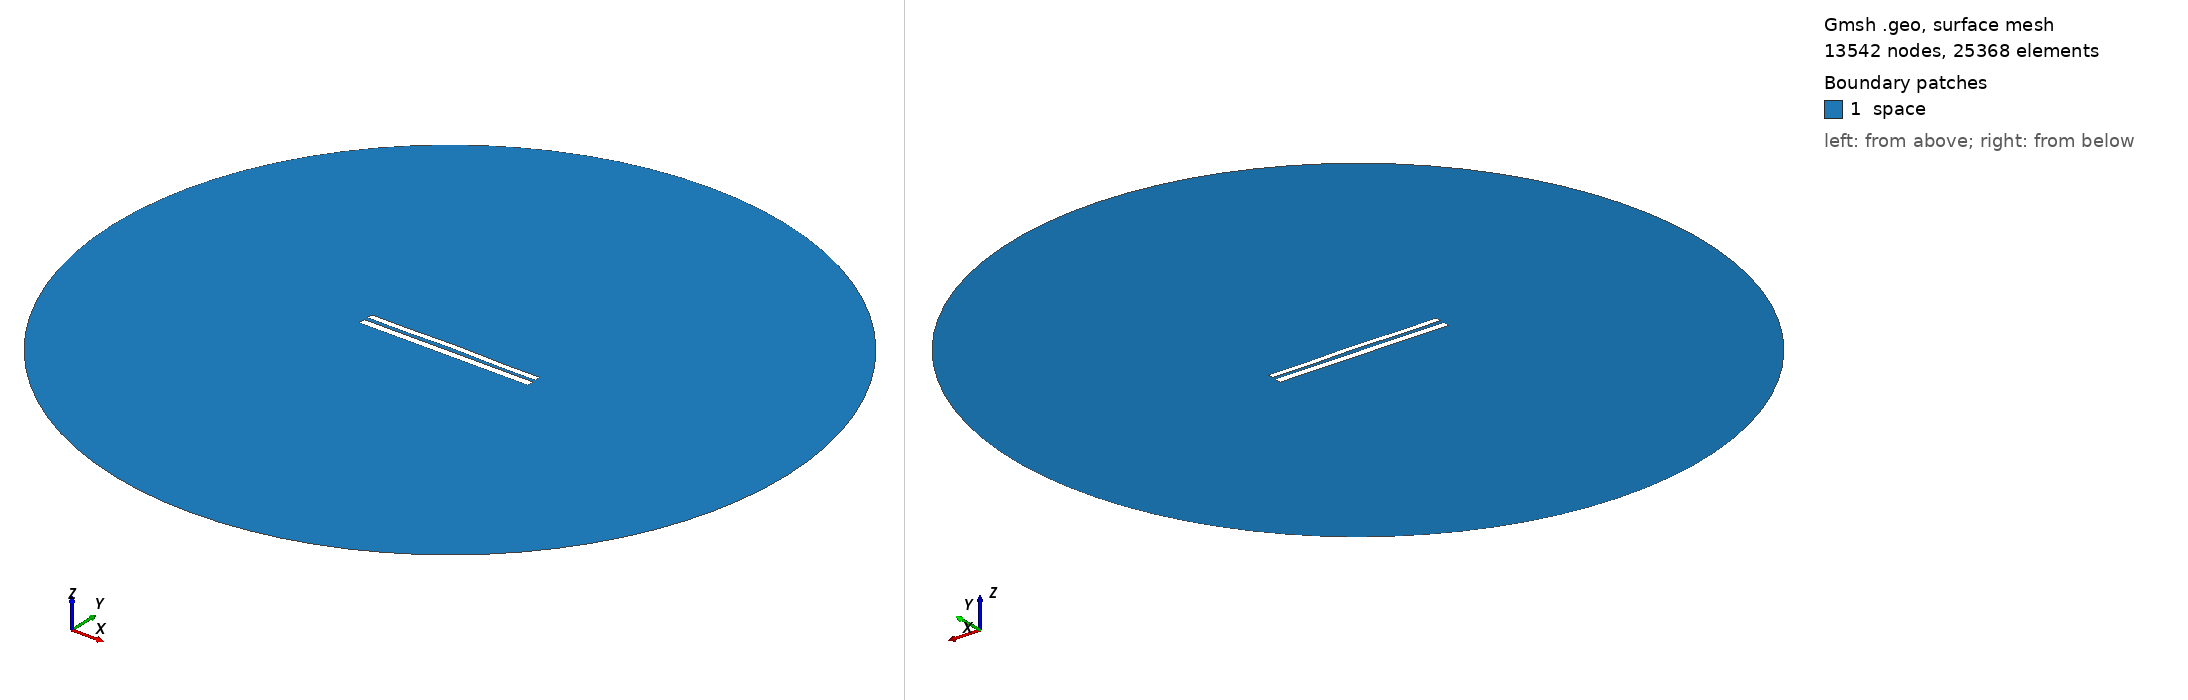

Gmsh geometry script, surface-meshed: 13542 nodes, 25368 surface elements. Boundary patches (legend numbers): 1 space. Left view from above one corner, right view from below the opposite corner. Legend entries are the model's physical surfaces. The drawing asked Gmsh for element sizes between 1% and 20% of the model's largest extent; the script's own settings can give other sizes.

=== 8236.geo (drawn) ===
//---------------------------------------
// Geometry kernel
//---------------------------------------

SetFactory("OpenCASCADE");



//---------------------------------------
// Parameters of the geometry
//---------------------------------------

// Overetch of the upper plate
overetch = 0.25;

// Distance between the plates
distance = 2.25;

// Discretization over the x axis (for the deformation)
nx = 50; 

// Length of the plate
L = 100 - overetch; 

// Number of modes
n = 4; 

// 1st mode coefficient
coeff(1) = -0.15;
beta(1) = 0.596864 * 3.1415926535 / L;

// 2nd mode coefficient
coeff(2) = 0.15;
beta(2) = 1.49418 * 3.1415926535 / L;

// 3rd mode coefficient
coeff(3) = 0.0;
beta(3) = 2.50025 * 3.1415926535 / L;

// 4th mode coefficient
coeff(4) = -0.15;
beta(4) = 3.49999 * 3.1415926535 / L;



//---------------------------------------
// Upper plate (deformed rectangle)
//---------------------------------------

// Coordiantes of the upper plate
xmin = -50;
xmax = 50 - overetch;

// Height of the upper plate
yheight = 4 - 2 * overetch;

// Indexes of the points
UpperID[] = {};
LowerID[] = {};
LeftID[] = {};
RightID[] = {};

// Point index
p = 1;

// Horizontal edges
For i In {1:nx}
    x = xmin + (i-1)*(xmax - xmin)/(nx-1);

    y_bottom = distance / 2 + overetch;
    For j In {1:n}
        C = (Cosh(beta(j)*L) + Cos(beta(j)*L)) / (Sinh(beta(j)*L) + Sin(beta(j)*L));
        y_bottom  = y_bottom + coeff(j) * (Cosh(beta(j)*(x+50)) - Cos(beta(j)*(x+50)) - C * (Sinh(beta(j)*(x+50)) - Sin(beta(j)*(x+50))));
    EndFor

    y_top = y_bottom + yheight;

    Point(p) = {x, y_top, 0, 1.0};
    UpperID[i] = p;
    p = p + 1;

    Point(p) = {x, y_bottom, 0, 1.0};
    LowerID[i] = p;
    p = p + 1;
EndFor

// Create point lists
UpperPts[] = {}; LowerPts[] = {};
For i In {1:nx}
  UpperPts[] += {UpperID[i]};
  LowerPts[] += {LowerID[i]};
EndFor

// Build splines
Spline(1) = {UpperPts[]};
Spline(2) = {LowerPts[]};
Line(3) = {LowerPts[nx-1], UpperPts[nx-1]};
Line(4) = {LowerPts[0], UpperPts[0]};

// Build the plane surface
Curve Loop(1) = {2, 3, -1, -4};
Plane Surface(1) = {1};



//---------------------------------------
// Lower plate (rectangle)
//---------------------------------------

// Vertices
Point(1001) = {-50, -1, 0, 1.0};
Point(1002) = { 50, -1, 0, 1.0};
Point(1003) = { 50,  -5, 0, 1.0};
Point(1004) = {-50,  -5, 0, 1.0};

// Edges
Line(5) = {1001, 1002};
Line(6) = {1002, 1003};
Line(7) = {1003, 1004};
Line(8) = {1004, 1001};

// Plane surface
Line Loop(2) = {5, 6, 7, 8};
Plane Surface(2) = {2}; 



//---------------------------------------
// Outer (fictious) boundary
//---------------------------------------

// Points
Point(1005) = {0, 0, 0};       // Center
Point(1006) = {200, 0, 0};     // Start point
Point(1007) = {0, 200, 0};     // 90 degrees
Point(1008) = {-200, 0, 0};    // 180 degrees
Point(1009) = {0, -200, 0};    // 270 degrees

// Circle arcs (each needs start, center, end)
Circle(9) = {1006, 1005, 1007};
Circle(10) = {1007, 1005, 1008};
Circle(11) = {1008, 1005, 1009};
Circle(12) = {1009, 1005, 1006};

// Plane surface for the entire domain
Curve Loop(3) = {9, 10, 11, 12};
Surface(3) = {3};

// Subtract the plates from the whole domain to obtain the actual domain where we want to solve the equations
BooleanDifference{ Surface{3}; Delete; }{ Surface{1}; Surface{2}; Delete; }




//---------------------------------------
// Transfinite Lines/Curves
//---------------------------------------

// Set the number of points on the boundaries
r = 7;

// Plates
Transfinite Curve {1, 2} = 50*r Using Progression 1;
Transfinite Curve {3, 4} = 2*r Using Progression 1;
Transfinite Line {5, 7} = 50*r Using Progression 1;
Transfinite Line {6, 8} = 2*r Using Progression 1;

// Outer boundary
Transfinite Line {9, 10, 11, 12} = 20 Using Progression 1;



//---------------------------------------
// Physical groups
//---------------------------------------                

// Physical curves (boundaries)
Physical Line("force_segment", 10) = {2};
Physical Line("upper_plate", 11) = {1, 3, 4};
Physical Line("lower_plate", 12) = {5, 6, 7, 8};
Physical Line("boundary", 20) = {9, 10, 11, 12};

// Physical Surfaces
Physical Surface("space", 30) = {3};



//---------------------------------------
// 6. Generate the Mesh
//---------------------------------------

// 2D mesh generation
Mesh 2;
